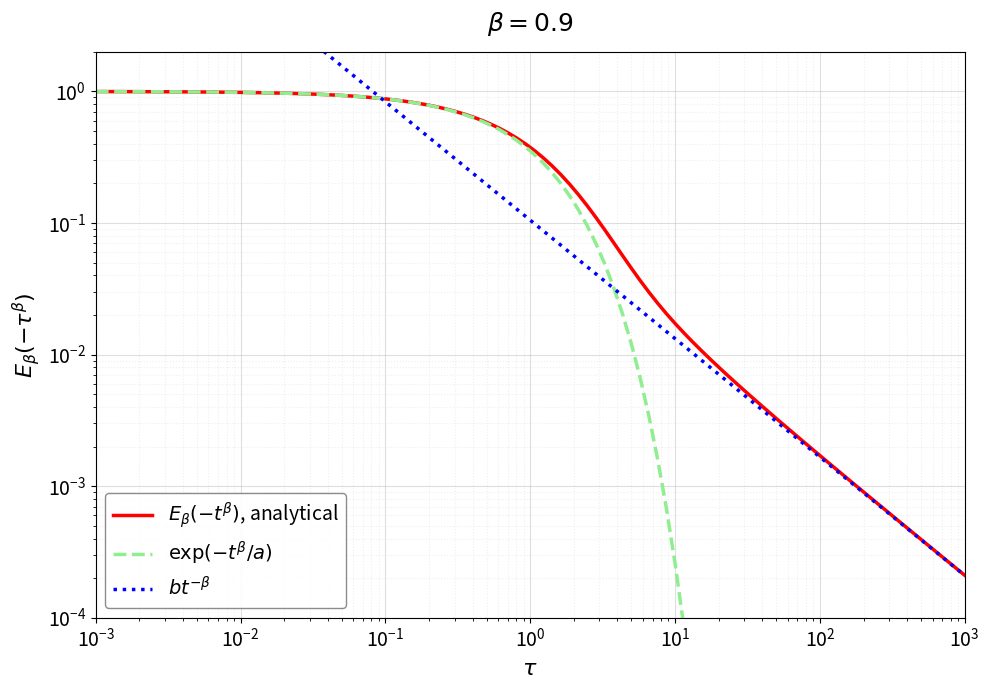
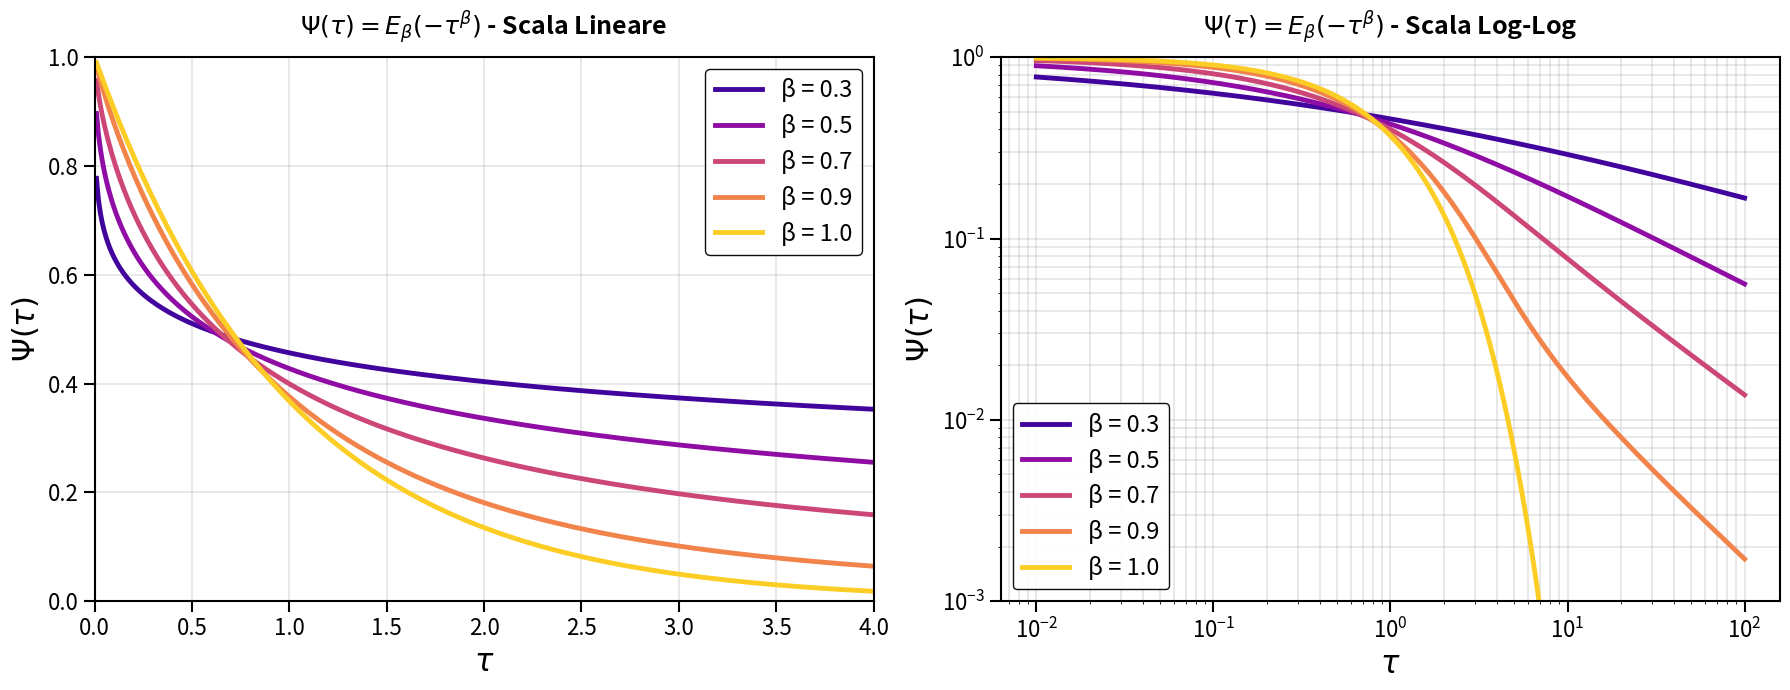

These charts were generated, in order, by the following Python code:
import numpy as np
import matplotlib.pyplot as plt
from scipy.special import gamma
from scipy.integrate import quad

# 1. Impostazione dei Parametri
beta = 0.9
t = np.logspace(-3, 3, 100)

# Costanti
a = gamma(beta + 1)
b = gamma(beta) * np.sin(beta * np.pi) / np.pi

# 2. Calcolo delle curve di approssimazione
y_weibull = np.exp(-(t**beta) / a)
y_power = b * (t**(-beta))

# 3. Calcolo della Funzione di Mittag-Leffler Analitica
def g_mu(mu, beta):
    numerator = (1/np.pi) * np.sin(beta * np.pi)
    denominator = mu**(1+beta) + 2 * np.cos(beta * np.pi) * mu + mu**(1-beta)
    return numerator / denominator

def mittag_leffler_integral(t_val, beta):
    # Special case for β = 1: E_1(-t) = exp(-t)
    if abs(beta - 1.0) < 1e-10:
        return np.exp(-t_val)
    
    integrand = lambda mu: np.exp(-mu * t_val) * g_mu(mu, beta)
    res, error = quad(integrand, 0, np.inf, limit=200)
    return res

y_analytical = [mittag_leffler_integral(val, beta) for val in t]

# 4. Creazione del Grafico Migliorato
plt.figure(figsize=(10, 7)) # Aumento dimensione figura

# Plot Analitico
plt.loglog(t, y_analytical, 'r-', linewidth=2.5, label=r'$E_\beta(-t^\beta)$, analytical')

# Plot Approssimazione Weibull
plt.loglog(t, y_weibull, color='lightgreen', linestyle='--', linewidth=2.5, label=r'$\exp(-t^\beta/a)$')

# Plot Approssimazione Power Law
plt.loglog(t, y_power, color='blue', linestyle=':', linewidth=2.5, label=r'$b t^{-\beta}$')

# --- Miglioramenti Estetici ---
font_size_labels = 16
font_size_ticks = 14
font_size_legend = 14

plt.xlabel(r'$\tau$', fontsize=font_size_labels)
# Asse Y con il simbolo della Mittag-Leffler
plt.ylabel(r'$E_\beta(-\tau^\beta)$', fontsize=font_size_labels)
plt.title(r'$\beta = 0.9$', fontsize=18, pad=15)

# Limiti assi
plt.xlim(0.001, 1000)
plt.ylim(0.0001, 2)

# Legenda migliorata
plt.legend(loc='lower left', fontsize=font_size_legend, frameon=True, framealpha=0.9, edgecolor='gray')

# Ticks (Numeri sugli assi) più grandi
plt.tick_params(axis='both', which='major', labelsize=font_size_ticks)
# Opzionale: gestire anche i minor ticks se necessario, ma loglog lo fa in automatico spesso

# Griglia
plt.grid(True, which="major", ls="-", alpha=0.4)
plt.grid(True, which="minor", ls=":", alpha=0.2)

plt.tight_layout()
plt.savefig('reproduction_fig2_improved.png', dpi=150)
plt.show()


# ============================================================================
# PLOT Ψ(t) = E_β(-t^β) - Funzione di Sopravvivenza
# ============================================================================

# Beta values in (0, 1]
beta_values = [0.3, 0.5, 0.7, 0.9, 1.0]
colors = plt.cm.plasma(np.linspace(0.1, 0.9, len(beta_values)))

# Define tau ranges
tau_linear = np.linspace(0.01, 4, 400)
tau_loglog = np.logspace(-2, 2, 400)

print("Computing survival function Ψ(t) = E_β(-t^β)...")

# Create figure with two subplots
fig, (ax1, ax2) = plt.subplots(1, 2, figsize=(18, 7))

# ============================================================================
# LEFT PLOT: LINEAR SCALE
# ============================================================================
for beta_val, color in zip(beta_values, colors):
    print(f"  β = {beta_val} (linear)")
    psi_vals = np.array([mittag_leffler_integral(t_val, beta_val) for t_val in tau_linear])
    ax1.plot(tau_linear, psi_vals, label=f'β = {beta_val}', 
             color=color, linewidth=3.5)

ax1.set_xlabel(r'$\tau$', fontsize=22, fontweight='bold')
ax1.set_ylabel(r'$\Psi(\tau)$', fontsize=22, fontweight='bold')
ax1.set_title(r'$\Psi(\tau) = E_\beta(-\tau^\beta)$ - Scala Lineare', 
              fontsize=18, pad=15, fontweight='bold')
ax1.legend(fontsize=17, loc='best', framealpha=0.95, 
          edgecolor='black', fancybox=True)
ax1.grid(True, alpha=0.35, linewidth=1.2)
ax1.tick_params(labelsize=16, width=1.5, length=8)
ax1.set_xlim(0, 4)
ax1.set_ylim(bottom=0, top=1)


# Add spines
for spine in ax1.spines.values():
    spine.set_linewidth(1.5)

# ============================================================================
# RIGHT PLOT: LOG-LOG SCALE
# ============================================================================
for beta_val, color in zip(beta_values, colors):
    print(f"  β = {beta_val} (log-log)")
    psi_vals = np.array([mittag_leffler_integral(t_val, beta_val) for t_val in tau_loglog])
    mask = psi_vals > 0
    ax2.loglog(tau_loglog[mask], psi_vals[mask], label=f'β = {beta_val}', 
               color=color, linewidth=3.5)

ax2.set_xlabel(r'$\tau$', fontsize=22, fontweight='bold')
ax2.set_ylabel(r'$\Psi(\tau)$', fontsize=22, fontweight='bold')
ax2.set_title(r'$\Psi(\tau) = E_\beta(-\tau^\beta)$ - Scala Log-Log', 
              fontsize=18, pad=15, fontweight='bold')
ax2.legend(fontsize=17, loc='best', framealpha=0.95,
          edgecolor='black', fancybox=True)
ax2.grid(True, alpha=0.35, which='both', linewidth=1.2)
ax2.tick_params(labelsize=16, width=1.5, length=8)
ax2.set_ylim(bottom=1e-3, top=1e0)

# Add spines
for spine in ax2.spines.values():
    spine.set_linewidth(1.5)

plt.tight_layout()
plt.savefig('psi_survival_function.png', dpi=300, bbox_inches='tight')
print("\n✓ Grafico Ψ(t) salvato: psi_survival_function.png")
plt.show()